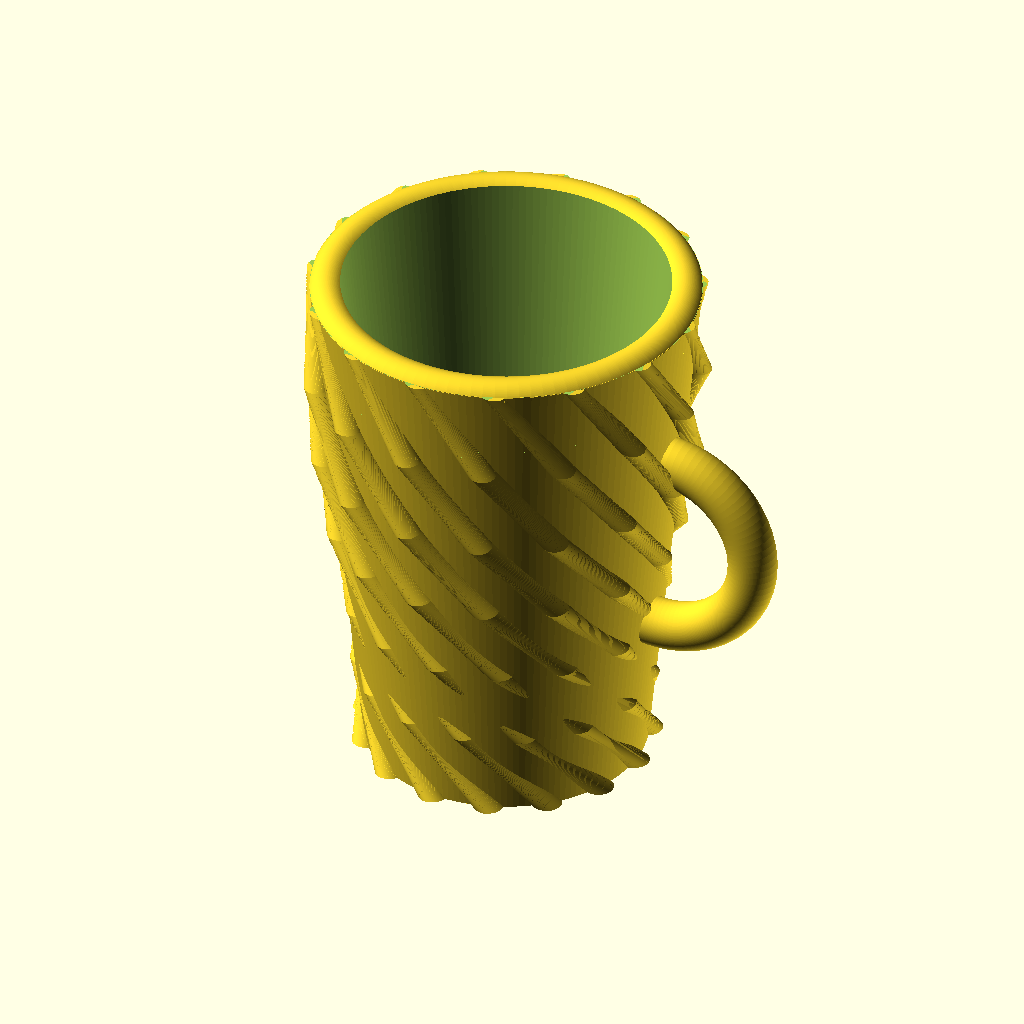
Cell 1: rendered with the file's own defaults.
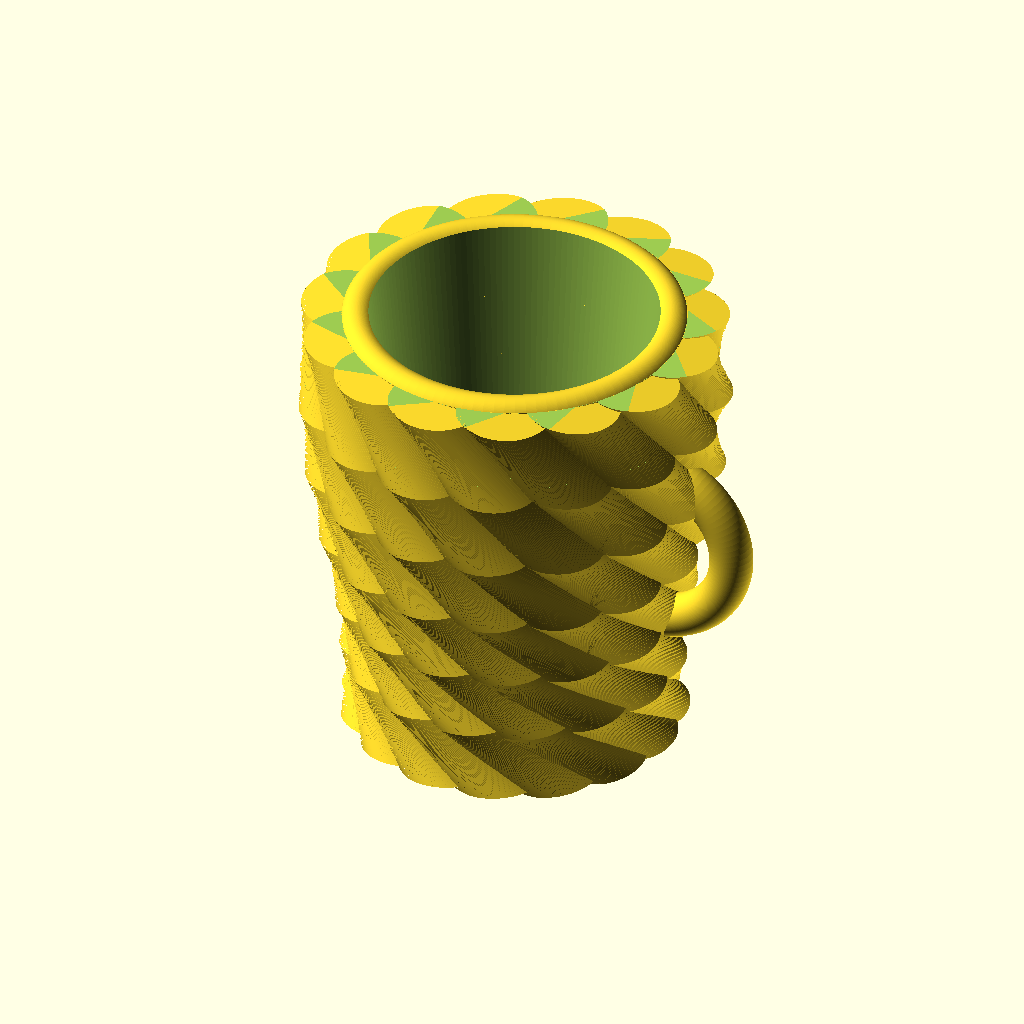
Cell 2: radius = 8 (everything else at default).
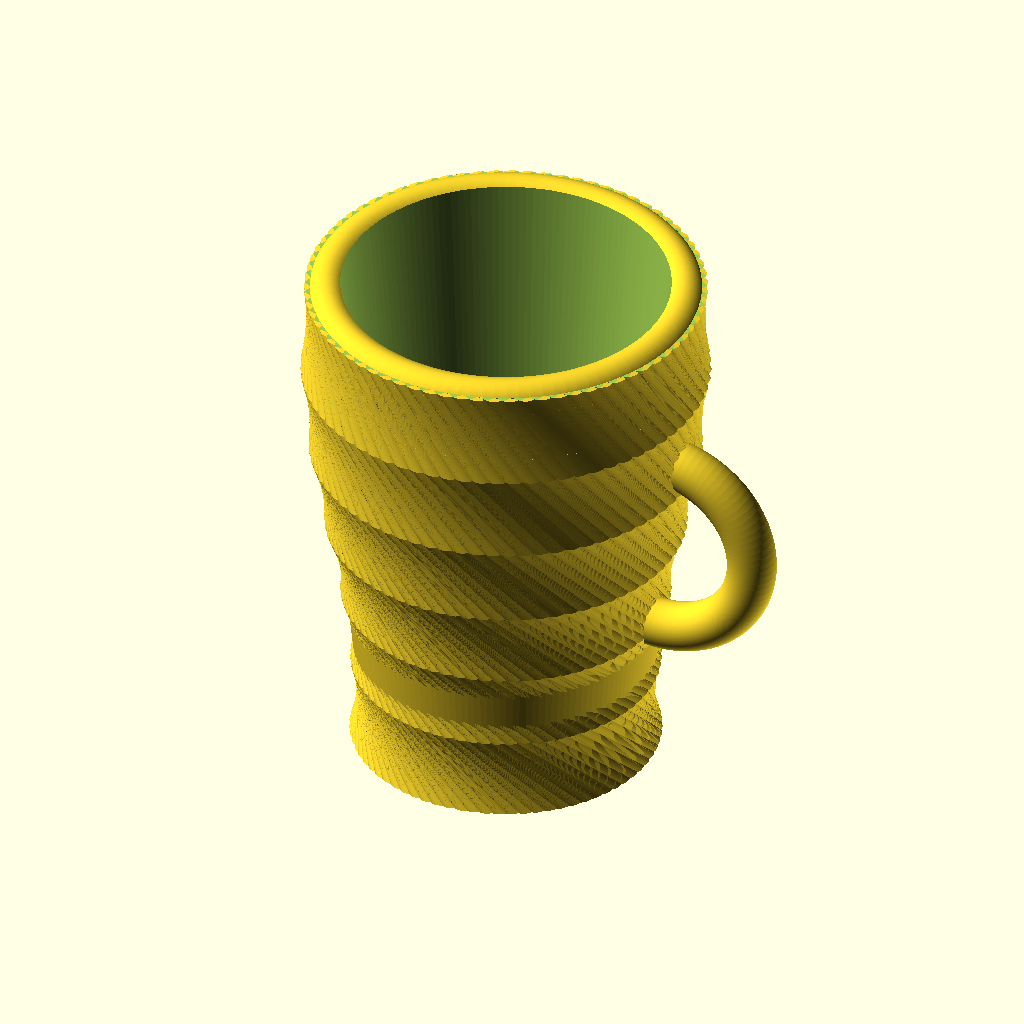
Cell 3 — lines set to 5, the other parameters unchanged.
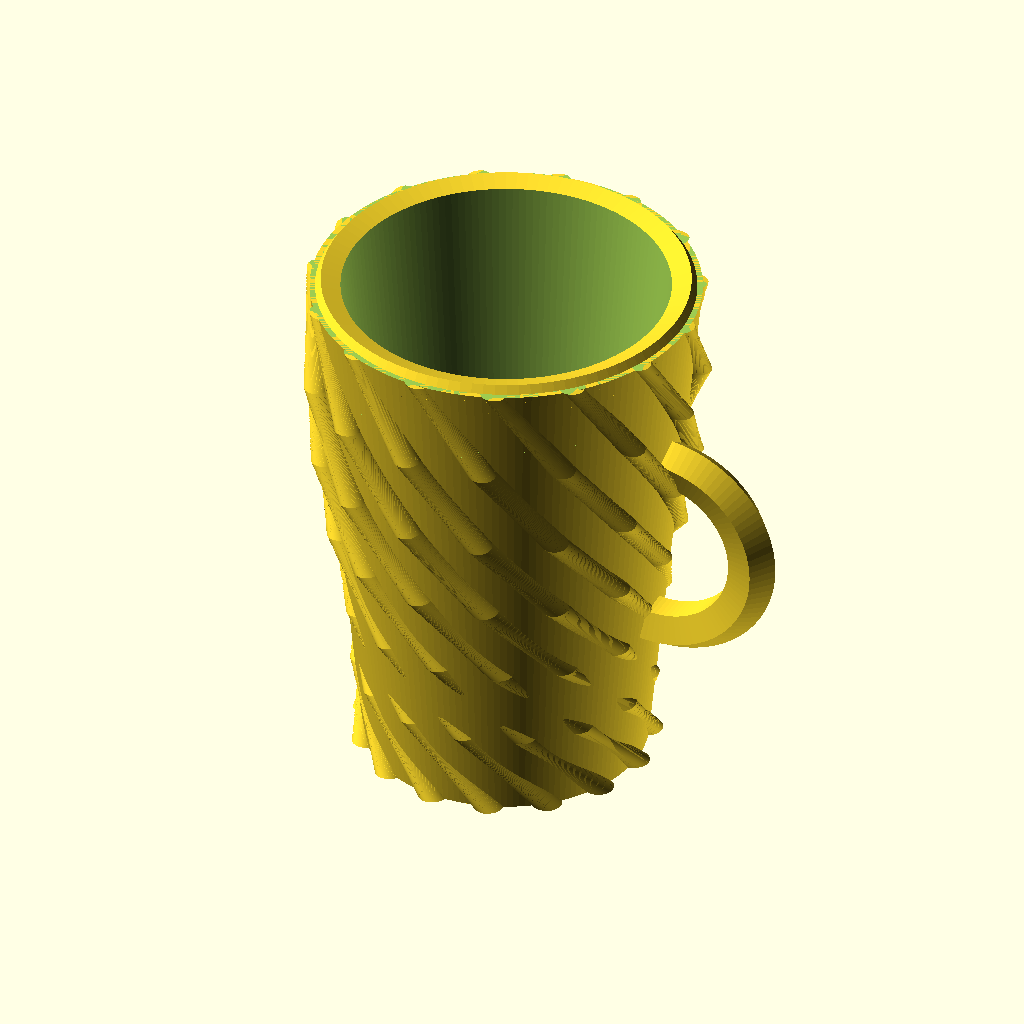
Cell 4 — smoothness set to 0, the other parameters unchanged.
All cells are drawn from the same view direction (rotation 55°, 0°, 25°, orthographic, colour scheme Cornfield), but the view is re-fitted for each cell, so position and scale can differ between cells as well as the parameter.
Source of the model, scadFiles/1817222/2837050.scad:
radius=2; //[2:8]

lines=1; //[0.0:5.0]

smoothness=200; //[0:200]



module handle(){

difference(){

    translate([2.4,0,0.1])

    rotate([90,0,0]){

        rotate_extrude($fn=100)

        translate([1.4,0,0])

        circle(0.35, $fn=smoothness);

        };

    }

}



module cup_substract(){

    translate([0,0,2]){

    cylinder(7.4, 1.8, 2.5, center=true, $fn=150);}

}





module cup(){

difference(){

    cylinder(7.5,2,2.75, center=true, $fn=150);

    translate([0,0,2]){

    cylinder(7.4, 1.8, 2.5, center=true, $fn=150);}

};

}



module pattern_real(){

difference(){

/*

pattern

*/

    translate([0,0,-3.9]){

    for(r=[0:(360/(lines*15)):360]){

        rotate([5,-4,r])

        linear_extrude(height=7.85, twist=180)

        translate([2,0,1])

        circle(radius*0.1, $fn=150);

    }

};





/*

pattern_subtract

*/

union(){

translate([0,0,3.75]){

cylinder(2,4,4);

}

translate([0,0,-5.75]){

cylinder(2,4,4);

}

cup_substract(){

}

};

}

}



module upper_round(){

difference(){

    translate([0,0,3.57])

    rotate([0,0,0]){

        rotate_extrude($fn=100)

        translate([2.5,0,0])

        circle(0.304, $fn=smoothness);

        };

    }

}



cup();



/*

handle - unnecessaries

*/

difference(){

    handle();

    translate([0,0,-2])cup_substract();

}





/*

erase unnecessary pattern

*/



pattern_real();







difference(){

    upper_round();

    translate([0,0,2.74]){

    cylinder(1,4,4);

    };

    cup_substract();

}











    
Customizer parameters (derived from the source; name, type, default, range or options):
radius: number, default 2, range 2 to 8
lines: number, default 1, range 0 to 5
smoothness: number, default 200, range 0 to 200
